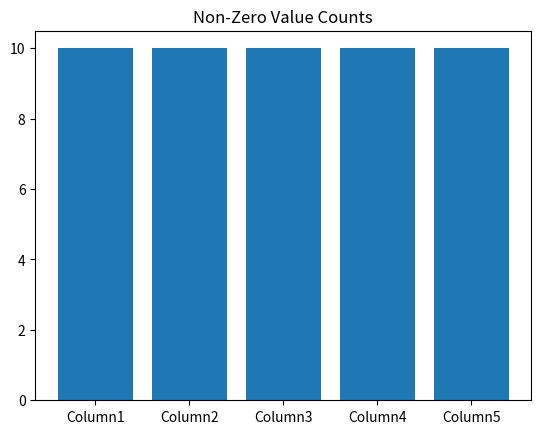

Write the Python code that produced this figure.
import matplotlib.pyplot as plt

import numpy as np

import pandas as pd


def create_random_dataframe(columns: list, rows: int, title: str) -> tuple:

    data = np.random.randint(0, 10, size=(rows, len(columns)))

    df = pd.DataFrame(data, columns=columns)

    non_zero_counts = df.notnull().sum()

    fig, ax = plt.subplots()

    ax.bar(non_zero_counts.index, non_zero_counts.values)

    ax.set_title(title)

    plt.show()

    return df, ax


# Example usage:

columns = ['Column1', 'Column2', 'Column3', 'Column4', 'Column5']

rows = 10

title = 'Non-Zero Value Counts'

df, ax = create_random_dataframe(columns, rows, title)
